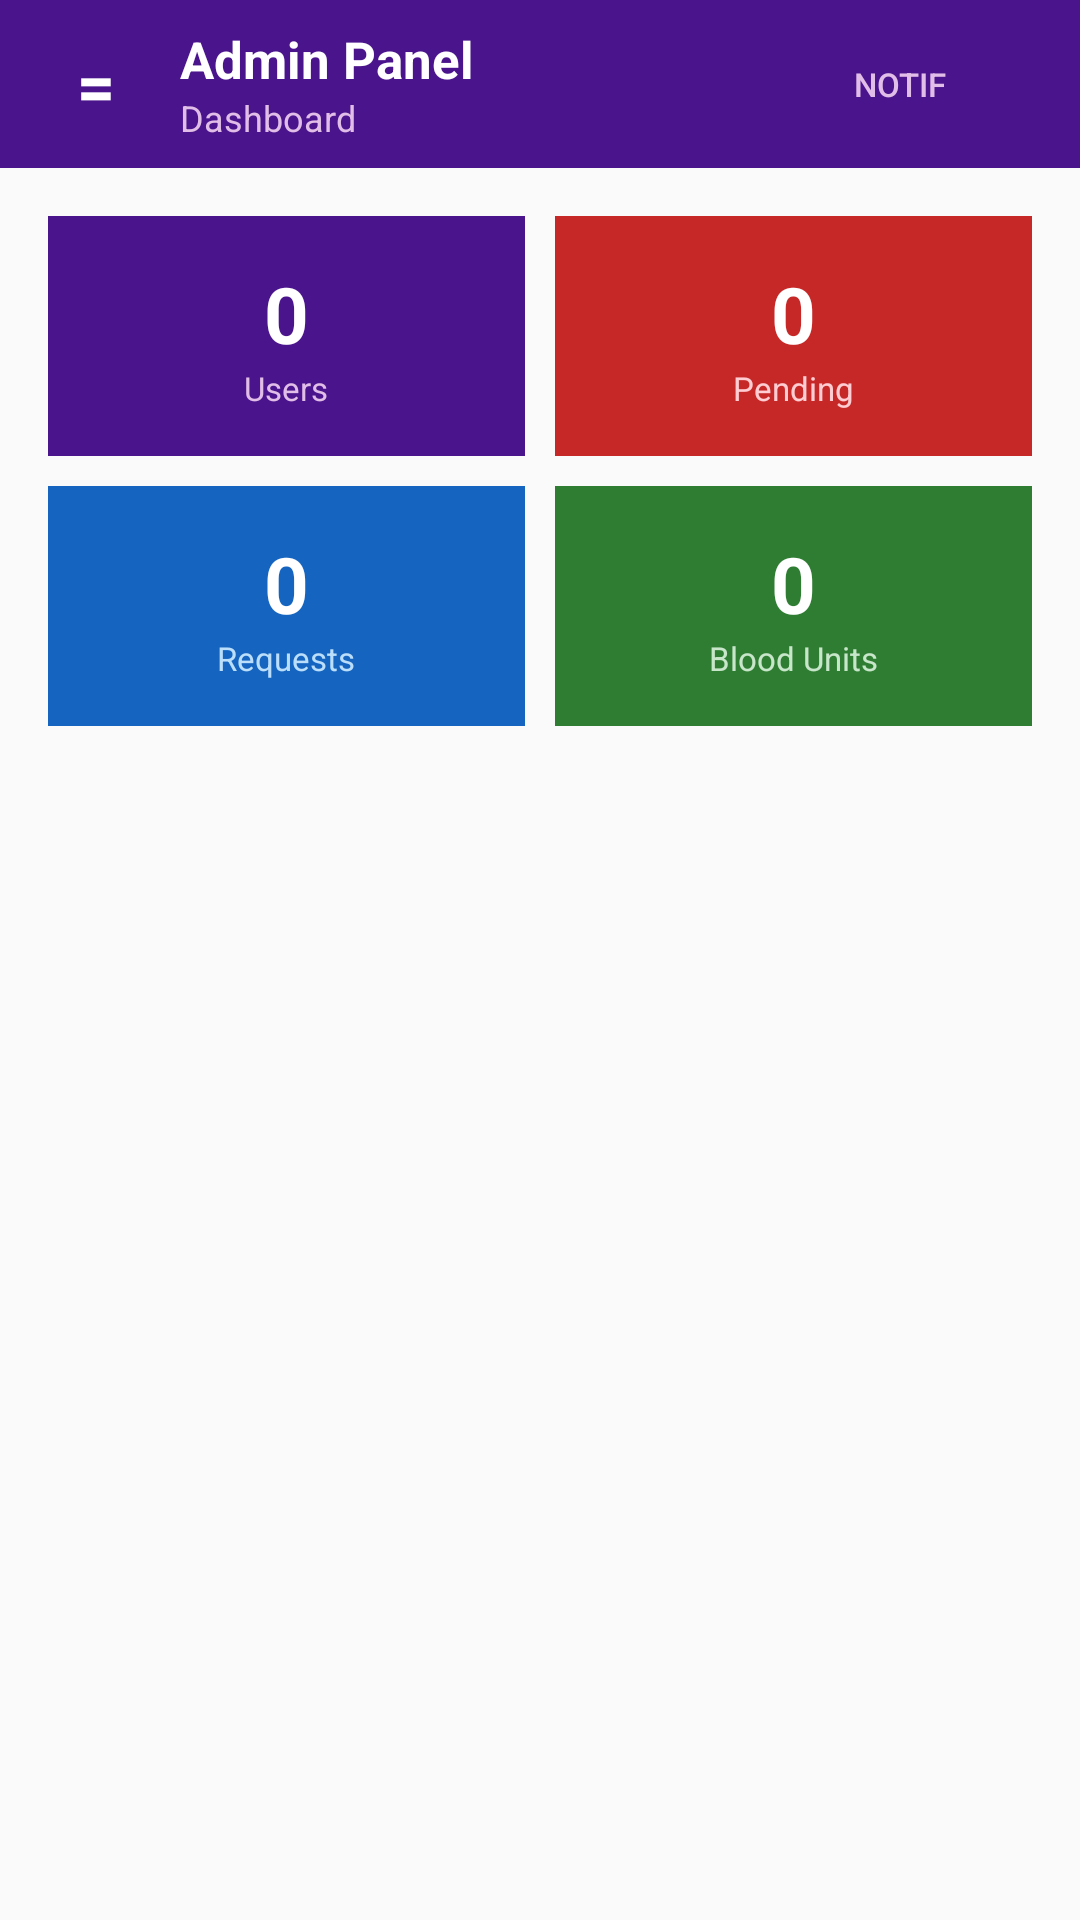

Layout XML and referenced resources for this Android screen:
<!-- AndroidManifest.xml: application theme Theme.MaterialComponents.Light.NoActionBar -->
<!-- res/layout/activity_admin.xml -->
<?xml version="1.0" encoding="utf-8"?>
<androidx.drawerlayout.widget.DrawerLayout
    xmlns:android="http://schemas.android.com/apk/res/android"
    android:id="@+id/drawerLayout"
    android:layout_width="match_parent"
    android:layout_height="match_parent">

    <LinearLayout
        android:layout_width="match_parent"
        android:layout_height="match_parent"
        android:orientation="vertical"
        android:background="#FAFAFA">

        
        <LinearLayout
            android:layout_width="match_parent"
            android:layout_height="56dp"
            android:background="#4A148C"
            android:paddingStart="8dp"
            android:paddingEnd="16dp"
            android:gravity="center_vertical"
            android:orientation="horizontal">

            <Button
                android:id="@+id/btnMenu"
                android:layout_width="48dp"
                android:layout_height="48dp"
                android:text="="
                android:textSize="22sp"
                android:textStyle="bold"
                android:background="@android:color/transparent"
                android:textColor="#FFFFFF"
                android:padding="0dp"/>

            <LinearLayout
                android:layout_width="0dp"
                android:layout_height="wrap_content"
                android:layout_weight="1"
                android:orientation="vertical"
                android:layout_marginStart="4dp">
                <TextView android:layout_width="wrap_content" android:layout_height="wrap_content"
                    android:text="Admin Panel"
                    android:textColor="#FFFFFF" android:textSize="17sp" android:textStyle="bold"/>
                <TextView android:id="@+id/tvSectionTitle"
                    android:layout_width="wrap_content" android:layout_height="wrap_content"
                    android:text="Dashboard"
                    android:textColor="#E1BEE7" android:textSize="12sp"/>
            </LinearLayout>

            <Button
                android:id="@+id/tvNotifBadge"
                android:layout_width="wrap_content" android:layout_height="wrap_content"
                android:text="Notif"
                android:textSize="11sp"
                android:background="@android:color/transparent"
                android:textColor="#E1BEE7"/>
        </LinearLayout>

        <ScrollView
            android:layout_width="match_parent"
            android:layout_height="match_parent">

            <LinearLayout
                android:layout_width="match_parent"
                android:layout_height="wrap_content"
                android:orientation="vertical"
                android:padding="16dp">

                
                <LinearLayout
                    android:id="@+id/layoutDashboard"
                    android:layout_width="match_parent"
                    android:layout_height="wrap_content"
                    android:orientation="vertical">

                    <LinearLayout android:layout_width="match_parent" android:layout_height="wrap_content"
                        android:orientation="horizontal" android:layout_marginBottom="10dp">

                        <LinearLayout android:id="@+id/cardUsers"
                            android:layout_width="0dp" android:layout_height="80dp"
                            android:layout_weight="1" android:orientation="vertical"
                            android:background="#4A148C" android:gravity="center"
                            android:layout_marginEnd="5dp"
                            android:clickable="true" android:focusable="true"
                            android:foreground="?attr/selectableItemBackground">
                            <TextView android:id="@+id/tvStatUsers"
                                android:layout_width="wrap_content" android:layout_height="wrap_content"
                                android:text="0" android:textColor="#FFFFFF"
                                android:textSize="26sp" android:textStyle="bold"/>
                            <TextView android:layout_width="wrap_content" android:layout_height="wrap_content"
                                android:text="Users" android:textColor="#E1BEE7" android:textSize="11sp"/>
                        </LinearLayout>

                        <LinearLayout android:id="@+id/cardPending"
                            android:layout_width="0dp" android:layout_height="80dp"
                            android:layout_weight="1" android:orientation="vertical"
                            android:background="#C62828" android:gravity="center"
                            android:layout_marginStart="5dp"
                            android:clickable="true" android:focusable="true"
                            android:foreground="?attr/selectableItemBackground">
                            <TextView android:id="@+id/tvStatPending"
                                android:layout_width="wrap_content" android:layout_height="wrap_content"
                                android:text="0" android:textColor="#FFFFFF"
                                android:textSize="26sp" android:textStyle="bold"/>
                            <TextView android:layout_width="wrap_content" android:layout_height="wrap_content"
                                android:text="Pending" android:textColor="#FFCDD2" android:textSize="11sp"/>
                        </LinearLayout>
                    </LinearLayout>

                    <LinearLayout android:layout_width="match_parent" android:layout_height="wrap_content"
                        android:orientation="horizontal" android:layout_marginBottom="20dp">

                        <LinearLayout android:id="@+id/cardRequests"
                            android:layout_width="0dp" android:layout_height="80dp"
                            android:layout_weight="1" android:orientation="vertical"
                            android:background="#1565C0" android:gravity="center"
                            android:layout_marginEnd="5dp"
                            android:clickable="true" android:focusable="true"
                            android:foreground="?attr/selectableItemBackground">
                            <TextView android:id="@+id/tvStatRequests"
                                android:layout_width="wrap_content" android:layout_height="wrap_content"
                                android:text="0" android:textColor="#FFFFFF"
                                android:textSize="26sp" android:textStyle="bold"/>
                            <TextView android:layout_width="wrap_content" android:layout_height="wrap_content"
                                android:text="Requests" android:textColor="#BBDEFB" android:textSize="11sp"/>
                        </LinearLayout>

                        <LinearLayout android:id="@+id/cardStock"
                            android:layout_width="0dp" android:layout_height="80dp"
                            android:layout_weight="1" android:orientation="vertical"
                            android:background="#2E7D32" android:gravity="center"
                            android:layout_marginStart="5dp"
                            android:clickable="true" android:focusable="true"
                            android:foreground="?attr/selectableItemBackground">
                            <TextView android:id="@+id/tvStatStock"
                                android:layout_width="wrap_content" android:layout_height="wrap_content"
                                android:text="0" android:textColor="#FFFFFF"
                                android:textSize="26sp" android:textStyle="bold"/>
                            <TextView android:layout_width="wrap_content" android:layout_height="wrap_content"
                                android:text="Blood Units" android:textColor="#C8E6C9" android:textSize="11sp"/>
                        </LinearLayout>
                    </LinearLayout>
                </LinearLayout>

                
                <LinearLayout
                    android:id="@+id/layoutResult"
                    android:layout_width="match_parent"
                    android:layout_height="wrap_content"
                    android:orientation="vertical"
                    android:visibility="gone">

                    <TextView android:id="@+id/txtResult"
                        android:layout_width="match_parent" android:layout_height="wrap_content"
                        android:textSize="15sp" android:textStyle="bold"
                        android:layout_marginBottom="12dp"/>

                    <LinearLayout android:id="@+id/listContainer"
                        android:layout_width="match_parent" android:layout_height="wrap_content"
                        android:orientation="vertical"/>

                    <Button android:id="@+id/btnBackToDashboard"
                        android:layout_width="match_parent" android:layout_height="wrap_content"
                        android:text="Back to Dashboard"
                        android:backgroundTint="#757575" android:textColor="#FFFFFF"
                        android:layout_marginTop="16dp"/>
                </LinearLayout>

            </LinearLayout>
        </ScrollView>
    </LinearLayout>

    
    <LinearLayout
        android:id="@+id/navDrawer"
        android:layout_width="260dp"
        android:layout_height="match_parent"
        android:layout_gravity="start"
        android:orientation="vertical"
        android:background="#FFFFFF"
        android:elevation="8dp">

        <LinearLayout
            android:layout_width="match_parent" android:layout_height="wrap_content"
            android:background="#4A148C" android:padding="20dp" android:orientation="vertical">
            <TextView android:layout_width="wrap_content" android:layout_height="wrap_content"
                android:text="Administrator"
                android:textColor="#FFFFFF" android:textSize="15sp" android:textStyle="bold"/>
        </LinearLayout>

        <Button android:id="@+id/navDashboard"
            style="@style/DrawerItemStyle" android:text="Dashboard"/>
        <Button android:id="@+id/btnAllUsers"
            style="@style/DrawerItemStyle" android:text="All Users"/>
        <Button android:id="@+id/btnPendingUsers"
            style="@style/DrawerItemStyle" android:text="Pending Approval"/>
        <Button android:id="@+id/btnDonors"
            style="@style/DrawerItemStyle" android:text="Donors"/>
        <Button android:id="@+id/btnHospitals"
            style="@style/DrawerItemStyle" android:text="Hospitals"/>
        <Button android:id="@+id/btnBloodBanks"
            style="@style/DrawerItemStyle" android:text="Blood Banks"/>
        <Button android:id="@+id/btnRequests"
            style="@style/DrawerItemStyle" android:text="Requests"/>
        <Button android:id="@+id/btnReports"
            style="@style/DrawerItemStyle" android:text="Reports"/>
        <Button android:id="@+id/btnNotifications"
            style="@style/DrawerItemStyle" android:text="Notifications"/>

        <View android:layout_width="match_parent" android:layout_height="1dp"
            android:background="#E0E0E0" android:layout_marginVertical="4dp"/>

        <Button android:id="@+id/btnLogout"
            style="@style/DrawerItemStyle" android:text="Logout" android:textColor="#C62828"/>
    </LinearLayout>

</androidx.drawerlayout.widget.DrawerLayout>
<!-- resources referenced by this layout -->
<resources>
  <style name="DrawerItemStyle">
          <item name="android:layout_width">match_parent</item>
          <item name="android:layout_height">wrap_content</item>
          <item name="android:gravity">start|center_vertical</item>
          <item name="android:background">?android:attr/selectableItemBackground</item>
          <item name="android:textColor">#212121</item>
          <item name="android:textSize">14sp</item>
          <item name="android:padding">16dp</item>
          <item name="android:textAllCaps">false</item>
      </style>
</resources>
